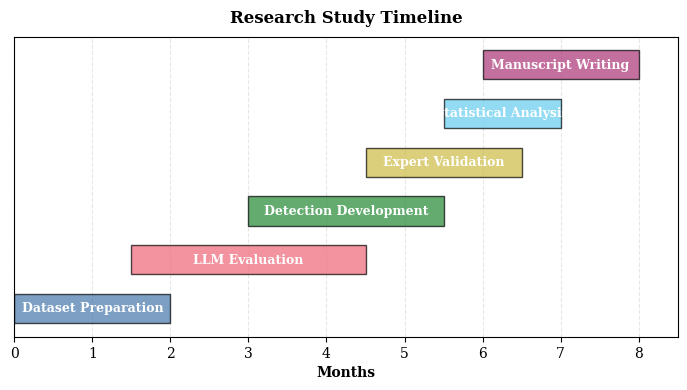

Python code for this plot: (Note: this script raises an exception after producing the figure.)
"""
Figure 9: Implementation and Validation Timeline

Gantt-style timeline showing the phases of the research study.
"""

import matplotlib.pyplot as plt
import matplotlib.patches as mpatches
from pathlib import Path

plt.rcParams.update({'font.family': 'serif', 'font.size': 10,
                     'figure.dpi': 300, 'savefig.dpi': 300})


def create_figure():
    fig, ax = plt.subplots(figsize=(7.0, 4.0))

    phases = [
        ('Dataset Preparation', 0, 2, '#4477AA'),
        ('LLM Evaluation', 1.5, 3, '#EE6677'),
        ('Detection Development', 3, 2.5, '#228833'),
        ('Expert Validation', 4.5, 2, '#CCBB44'),
        ('Statistical Analysis', 5.5, 1.5, '#66CCEE'),
        ('Manuscript Writing', 6, 2, '#AA3377'),
    ]

    y_pos = range(len(phases))

    for i, (label, start, duration, color) in enumerate(phases):
        ax.barh(i, duration, left=start, height=0.6,
                color=color, alpha=0.7, edgecolor='black', linewidth=1)
        ax.text(start + duration/2, i, label,
                ha='center', va='center',
                fontsize=9, fontweight='bold', color='white')

    ax.set_yticks([])
    ax.set_xlabel('Months', fontweight='bold')
    ax.set_xlim(0, 8.5)
    ax.set_title('Research Study Timeline',
                 fontweight='bold', fontsize=12, pad=10)
    ax.grid(axis='x', linestyle='--', alpha=0.3)
    ax.set_axisbelow(True)

    plt.tight_layout()
    return fig


def save_figure(fig, output_dir=None):
    if output_dir is None:
        output_dir = Path(__file__).parent / 'output'
    output_dir.mkdir(parents=True, exist_ok=True)
    fig.savefig(output_dir / 'figure9_implementation_timeline.pdf',
                format='pdf', bbox_inches='tight')
    fig.savefig(output_dir / 'figure9_implementation_timeline.png',
                format='png', bbox_inches='tight', dpi=300)
    print('Saved: figure9_implementation_timeline.pdf/.png')


def main():
    print("Generating Figure 9: Implementation Timeline...")
    fig = create_figure()
    save_figure(fig)
    print("Done!")


if __name__ == '__main__':
    main()
